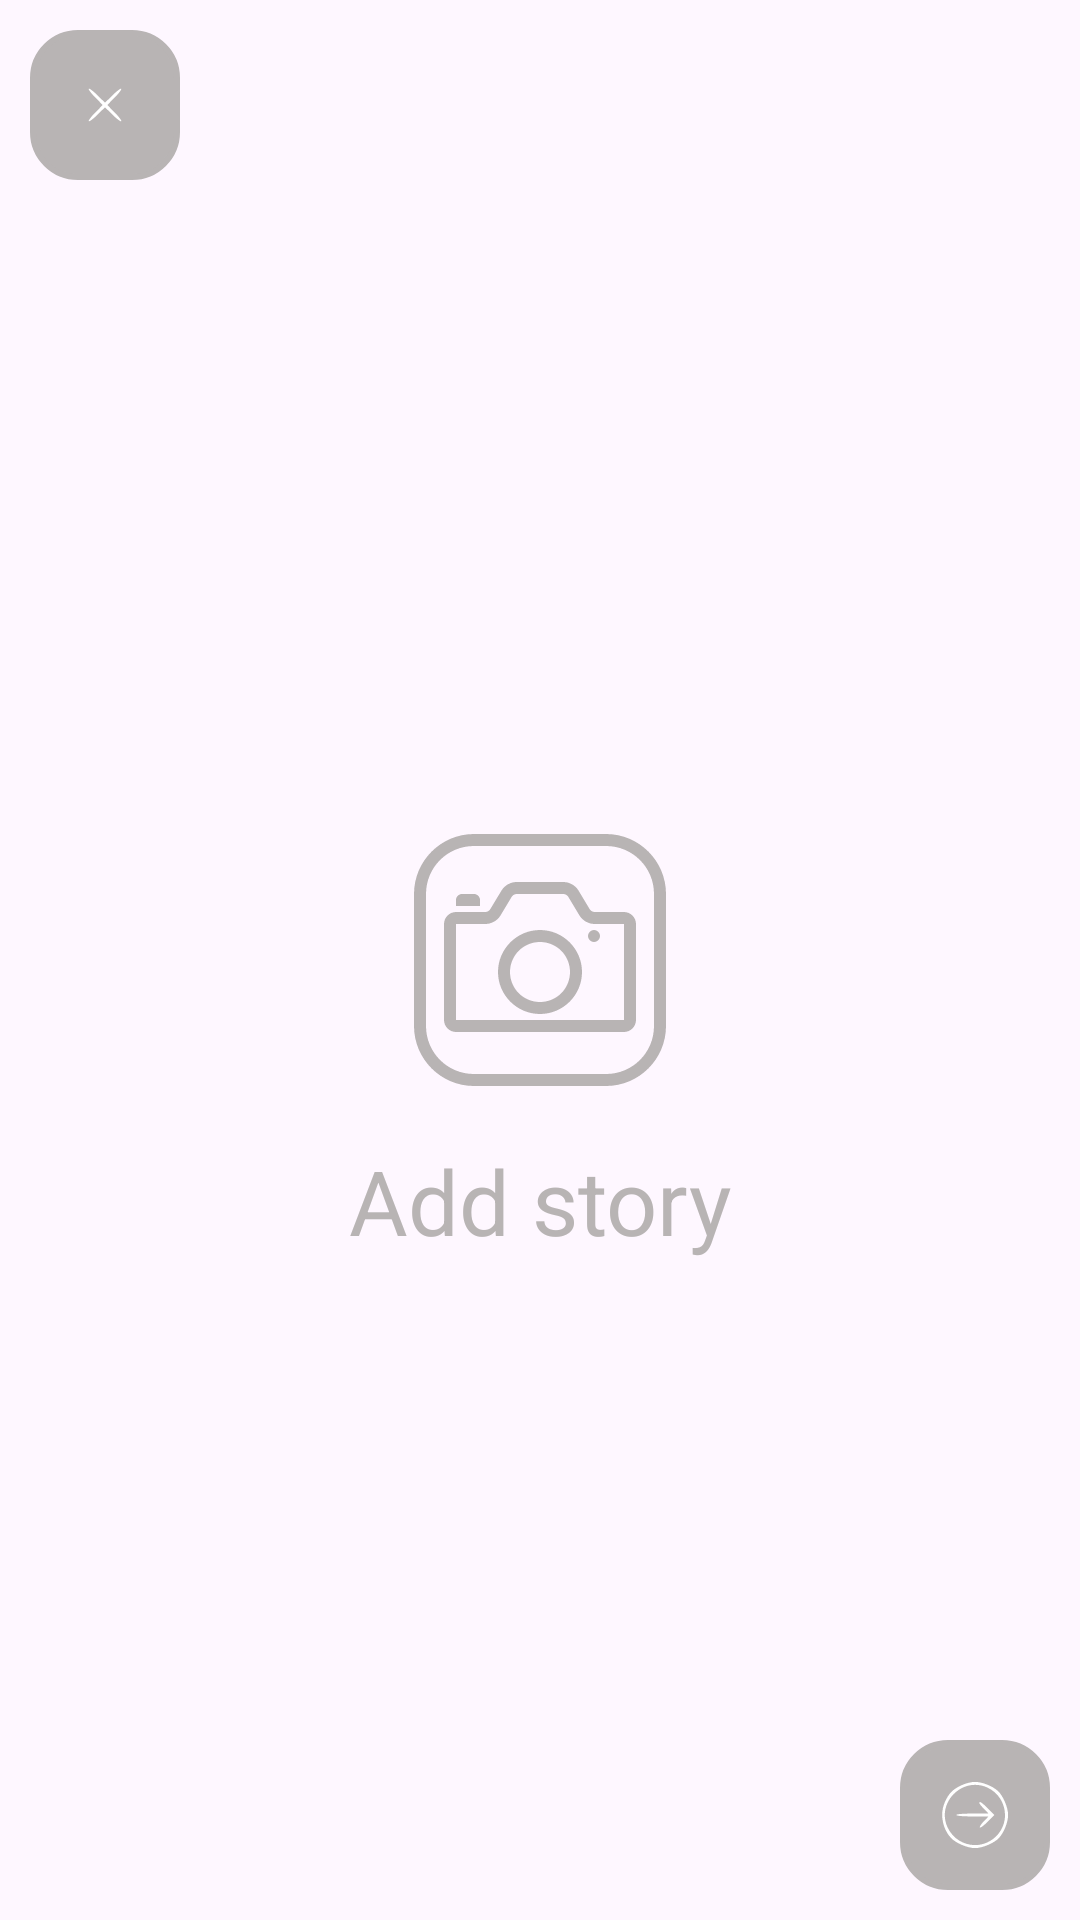

This screen was rendered from an Android layout file. Write that file and the resources it references.
<!-- AndroidManifest.xml: application theme Theme.Instagramapp -->
<!-- res/layout/fragment_add_story.xml -->
<?xml version="1.0" encoding="utf-8"?>
<androidx.constraintlayout.widget.ConstraintLayout xmlns:android="http://schemas.android.com/apk/res/android"
    xmlns:tools="http://schemas.android.com/tools"
    android:layout_width="match_parent"
    android:layout_height="match_parent"
    xmlns:app="http://schemas.android.com/apk/res-auto"
    tools:context=".ui.main.story.AddStoryFragment">

    <ImageView
        android:id="@+id/imageView"
        android:layout_width="match_parent"
        android:layout_height="wrap_content"
        android:src="@drawable/camera_icon"
        app:layout_constraintBottom_toBottomOf="parent"
        app:layout_constraintEnd_toEndOf="parent"
        app:layout_constraintStart_toStartOf="parent"
        app:layout_constraintTop_toTopOf="parent"
         />
    <TextView
        android:layout_width="wrap_content"
        android:layout_height="wrap_content"
        android:id="@+id/textAddStory"
        android:text="@string/add_story"
        android:textSize="30sp"
        app:layout_constraintTop_toBottomOf="@id/imageView"
        app:layout_constraintStart_toStartOf="parent"
        app:layout_constraintEnd_toEndOf="parent"
        android:textColor="@color/grey"
        android:layout_marginTop="10dp"/>

<ImageButton
    android:layout_width="wrap_content"
    android:layout_height="wrap_content"
    android:id="@+id/buttonCancel"
    android:padding="13dp"
    android:backgroundTint="@color/grey"
    android:layout_margin="10dp"
    app:layout_constraintStart_toStartOf="parent"
    app:layout_constraintTop_toTopOf="parent"
    android:src="@drawable/icon_cancel"
    android:background="@drawable/login_edit_background"/>
    <ImageButton
        android:layout_width="wrap_content"
        android:layout_height="wrap_content"
        android:id="@+id/buttonSend"
        android:padding="13dp"
        android:backgroundTint="@color/grey"
        android:layout_margin="10dp"
        app:layout_constraintBottom_toBottomOf="parent"
        app:layout_constraintEnd_toEndOf="parent"
        android:src="@drawable/icons8_next"
        android:background="@drawable/login_edit_background"/>

</androidx.constraintlayout.widget.ConstraintLayout>
<!-- resources referenced by this layout -->
<resources>
  <color name="grey">#B8B4B4</color>
  <!-- drawable camera_icon (drawable) -->
  <vector android:height="100dp" android:viewportHeight="50"
      android:viewportWidth="50" android:width="100dp" xmlns:android="http://schemas.android.com/apk/res/android">
      <path android:fillColor="@color/grey" android:pathData="M14,4C8.489,4 4,8.489 4,14L4,36C4,41.511 8.489,46 14,46L36,46C41.511,46 46,41.511 46,36L46,14C46,8.489 41.511,4 36,4L14,4zM14,6L36,6C40.431,6 44,9.569 44,14L44,36C44,40.431 40.431,44 36,44L14,44C9.569,44 6,40.431 6,36L6,14C6,9.569 9.569,6 14,6zM21.133,12C20.08,12 19.102,12.555 18.561,13.457L16.725,16.514C16.542,16.816 16.218,17 15.867,17L11,17C9.907,17 9,17.907 9,19L9,35C9,36.093 9.907,37 11,37L39,37C40.093,37 41,36.093 41,35L41,19C41,17.907 40.093,17 39,17L34.133,17C33.78,17 33.456,16.817 33.275,16.516A1,1 0,0 0,33.275 16.514L31.439,13.457C30.898,12.555 29.92,12 28.867,12L21.133,12zM12,14C11.448,14 11,14.448 11,15L11,16L15,16L15,15C15,14.448 14.552,14 14,14L12,14zM21.133,14L28.867,14C29.219,14 29.544,14.183 29.725,14.484A1,1 0,0 0,29.725 14.486L31.559,17.543C32.1,18.445 33.08,19 34.133,19L39,19L39,35L11,35L11,19L15.867,19C16.92,19 17.898,18.446 18.439,17.545A1,1 0,0 0,18.441 17.543L20.275,14.486A1,1 0,0 0,20.275 14.484C20.456,14.183 20.78,14 21.133,14zM25,20C21.146,20 18,23.146 18,27C18,30.854 21.146,34 25,34C28.854,34 32,30.854 32,27C32,23.146 28.854,20 25,20zM34,20A1,1 0,0 0,34 22A1,1 0,0 0,34 20zM25,22C27.773,22 30,24.227 30,27C30,29.773 27.773,32 25,32C22.227,32 20,29.773 20,27C20,24.227 22.227,22 25,22z"/>
  </vector>
  <!-- drawable icon_cancel (drawable) -->
  <vector xmlns:android="http://schemas.android.com/apk/res/android" android:height="24dp" android:viewportHeight="50" android:viewportWidth="50" android:width="24dp">
        
      <path android:fillColor="@color/white" android:pathData="M13.7,13.7c-0.4,0.4 1.6,3.1 4.5,6l5.2,5.3 -5.2,5.3c-2.9,2.9 -4.9,5.6 -4.5,6 0.4,0.4 3.1,-1.6 6,-4.5l5.3,-5.2 5.3,5.2c2.9,2.9 5.6,4.9 6,4.5 0.4,-0.4 -1.6,-3.1 -4.5,-6l-5.2,-5.3 5.2,-5.3c2.9,-2.9 4.9,-5.6 4.5,-6 -0.4,-0.4 -3.1,1.6 -6,4.5l-5.3,5.2 -5.3,-5.2c-2.9,-2.9 -5.6,-4.9 -6,-4.5z" android:strokeColor="#00000000"/>
      
  </vector>
  <!-- drawable icons8_next (drawable) -->
  <vector xmlns:android="http://schemas.android.com/apk/res/android" android:height="24dp" android:viewportHeight="50" android:viewportWidth="50" android:width="24dp">
        
      <path android:fillColor="@color/white" android:pathData="M15.5,4.4c-6,2.8 -8.7,5.6 -11.4,11.6 -3.6,7.9 -1.9,18.3 4.2,24.9 3.3,3.6 11.5,7.1 16.7,7.1 5.2,-0 13.4,-3.5 16.7,-7.1 3.4,-3.7 6.3,-11 6.3,-15.9 0,-5.2 -3.5,-13.4 -7.1,-16.7 -3.7,-3.4 -11,-6.3 -15.9,-6.3 -2.7,-0 -6.5,1 -9.5,2.4zM33.5,5.9c12.8,5.8 16.4,22.3 7.2,32.8 -10.1,11.5 -28.3,8.8 -34.8,-5.2 -7.9,-17.1 10.4,-35.4 27.6,-27.6z" android:strokeColor="#00000000"/>
        
      <path android:fillColor="@color/white" android:pathData="M28,16.7c0,0.4 1.4,2.2 3.2,4l3.2,3.3 -11.2,-0c-6.8,-0 -11.2,0.4 -11.2,1 0,0.6 4.4,1 11.2,1l11.2,-0 -3.4,3.5c-1.8,1.9 -3,3.8 -2.6,4.2 0.3,0.4 2.8,-1.4 5.4,-4l4.6,-4.7 -4.4,-4.5c-4.2,-4.2 -6,-5.4 -6,-3.8z" android:strokeColor="#00000000"/>
      
  </vector>
  <!-- drawable login_edit_background (drawable) -->
  <?xml version="1.0" encoding="utf-8"?>
  <shape xmlns:android="http://schemas.android.com/apk/res/android">
      <stroke android:width="2dp" android:color="@color/grey"/>
      <corners android:radius="15dp"/>
  </shape>
  <string name="add_story">Add story</string>
  <style name="Theme.Instagramapp" parent="Base.Theme.Instagramapp" />
  <color name="white">#FFFFFFFF</color>
  <style name="Base.Theme.Instagramapp" parent="Theme.Material3.DayNight.NoActionBar">
          
          
      </style>
</resources>
